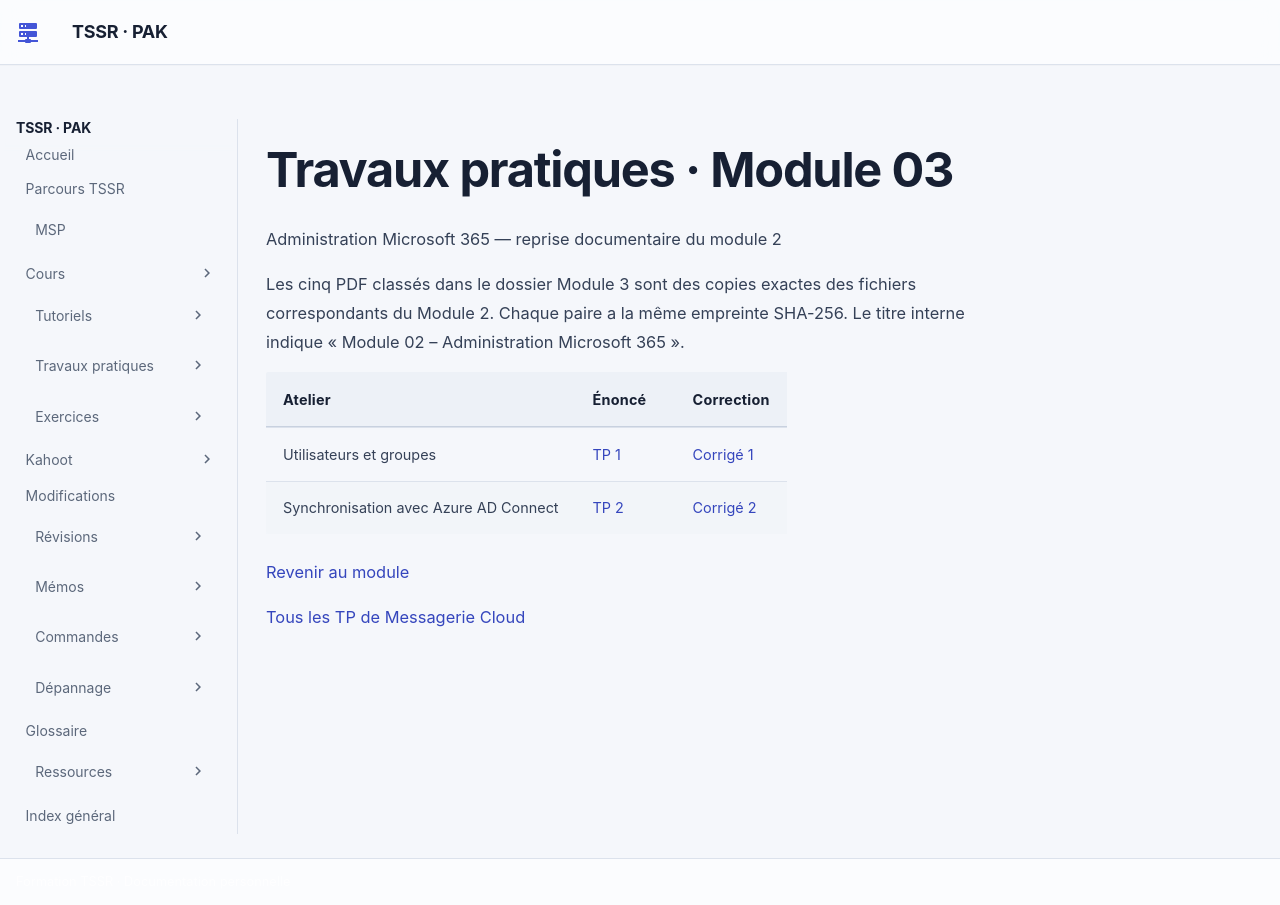

repository: sk34pk25/tssr-cours · page: tp/14-messagerie-cloud/module-03/index.html · generator: mkdocs

# Travaux pratiques · Module 03

Administration Microsoft 365 — reprise documentaire du module 2

Les cinq PDF classés dans le dossier Module 3 sont des copies exactes des fichiers correspondants du Module 2. Chaque paire a la même empreinte SHA-256. Le titre interne indique « Module 02 – Administration Microsoft 365 ».

| Atelier | Énoncé | Correction |
| --- | --- | --- |
| Utilisateurs et groupes | [TP 1](tp-01.md) | [Corrigé 1](correction-tp-01.md) |
| Synchronisation avec Azure AD Connect | [TP 2](tp-02.md) | [Corrigé 2](correction-tp-02.md) |

[Revenir au module](../../../modules/14-messagerie-cloud/module-03.md)

[Tous les TP de Messagerie Cloud](../index.md)
